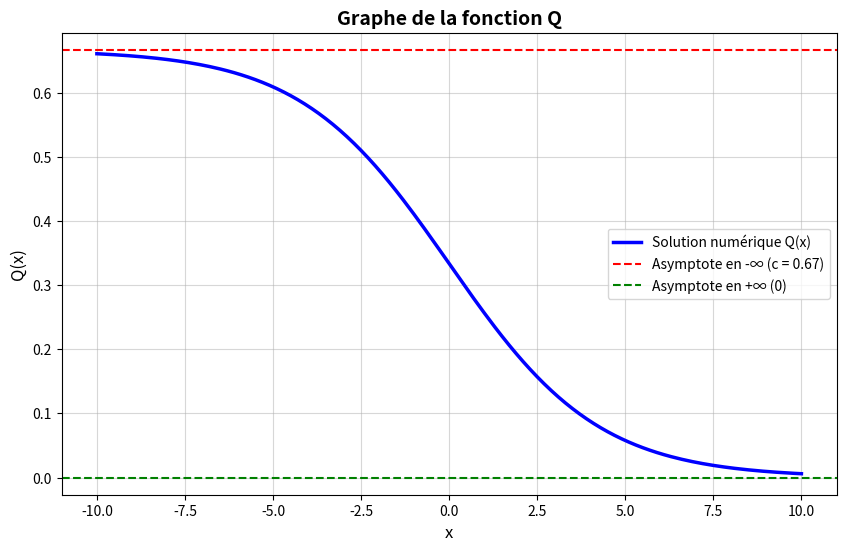

Recreate this plot in Python.
import numpy as np
from scipy.integrate import quad
from scipy.signal import find_peaks
import sys
import matplotlib.pyplot as plt
from scipy.integrate import solve_ivp

def g(x): 
    return x**3-x**2

def verifier_g(): 
    if abs(g(0)) > 1e-9:
        print( " g(0) n'est pas égal à 0")
        return False
    else: 
        print( "g(0) = 0 ")
    h = 1e-5
    g_prime = (g(h) - g(-h)) / (2 * h)
    if abs(g_prime) > 1e-5:
        print ("g'(0) n'est pas égale à 0 ")
        return False
    else :
        print("g'(0) = 0 ")

if verifier_g() == False:
    sys.exit() 
    

def G(x):
    return quad(g, 0, x)[0]

def P(x) : 
    if x == 0 :
        return 0
    else : 
        return -2 * G(x) / (x**2)

def parametres(x_max=10.0, nb_points=10000):
    x_abscisse = np.linspace(0.001, x_max, nb_points)
    P_val = np.zeros(nb_points)
    
    for i, x in enumerate(x_abscisse):
        P_val[i] = P(x) 
        
    sommets, _ = find_peaks(P_val)
    for i in sommets: 
        c = x_abscisse[i] 
        mu = P_val[i] 
        if mu > 0: 
            if np.all(P_val[:i] < mu ): 
                print(f" c = {c}  , mu = {mu}")
                return c, mu 
            
    return None, None
    
c, mu  = parametres()
if c is None or mu is None:
    print("\nErreur : Aucun paramètre valide (c, mu) n'a été trouvé.")
    print(" La fonction P(x) n'a pas de sommet.")
    sys.exit()
    
    
def graphique(g, c, mu, x_max = 10):
    Q0 = c / 2
    dQ0 = -np.sqrt(mu * (Q0**2) + 2 * G(Q0))
    
    def equation(x, Y):
        Q = Y[0]
        dQ = Y[1]
        d2Q = mu * Q + g(Q)
        return [dQ, d2Q]
    
    sol_droite = solve_ivp(equation, [0, x_max], [Q0, dQ0], max_step=0.1)
    sol_gauche = solve_ivp(equation, [0, -x_max], [Q0, dQ0], max_step=0.1)

    x_total = np.concatenate((sol_gauche.t[::-1], sol_droite.t))
    Q_total = np.concatenate((sol_gauche.y[0][::-1], sol_droite.y[0]))
    
    plt.figure(figsize=(10, 6))

 
    plt.plot(x_total, Q_total, label="Solution numérique Q(x)", color="blue", linewidth=2.5)
    plt.axhline(y=c, color='red', linestyle='--', label=f"Asymptote en -∞ (c = {c:.2f})")
    plt.axhline(y=0, color='green', linestyle='--', label="Asymptote en +∞ (0)")

    plt.title("Graphe de la fonction Q", fontsize=14, fontweight='bold')
    plt.xlabel("x", fontsize=12)
    plt.ylabel("Q(x)", fontsize=12)
    plt.legend()
    plt.grid(True, alpha=0.5)

    plt.show()
    
graphique(g, c, mu)
